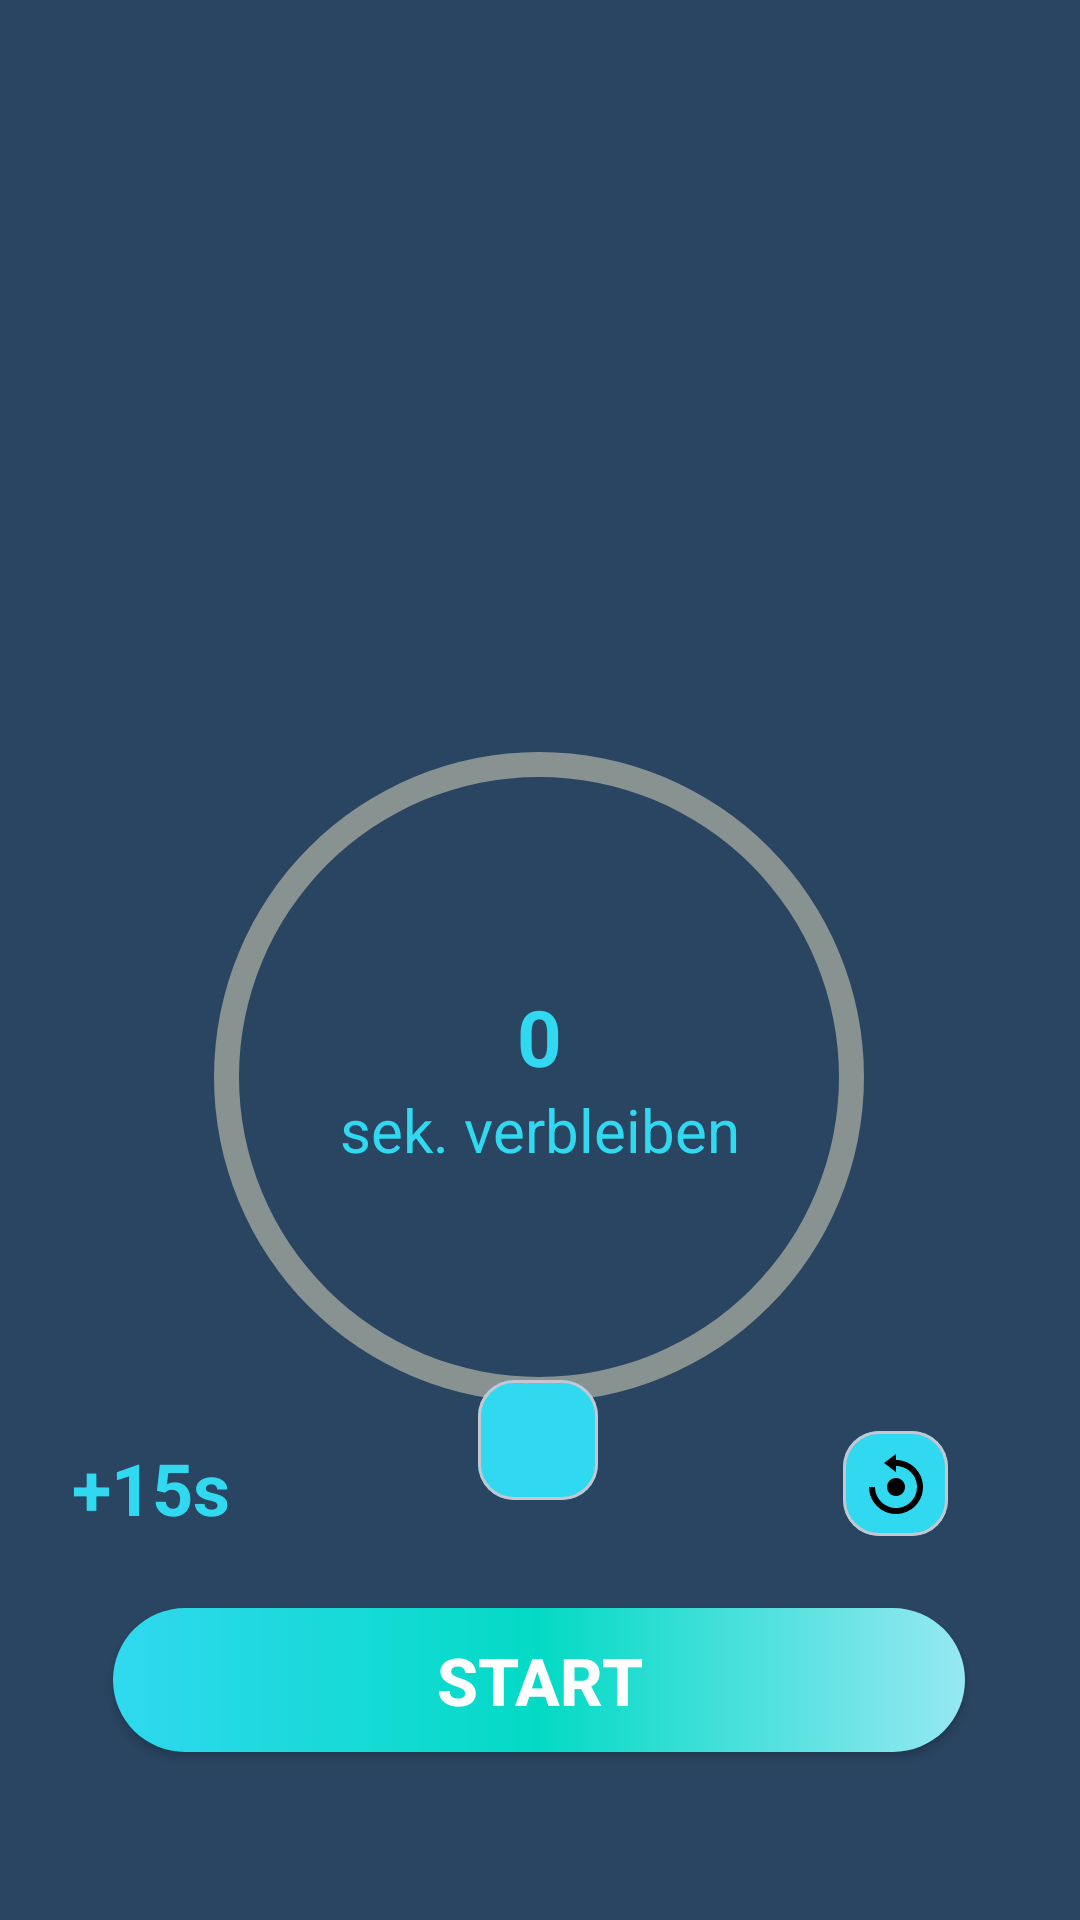

Produce the Android XML layout that renders to this screen, including the resource entries it uses.
<!-- AndroidManifest.xml: application theme Theme.AndroidAbschluss -->
<!-- res/layout/fragment_breath.xml -->
<?xml version="1.0" encoding="utf-8"?>
<androidx.constraintlayout.widget.ConstraintLayout xmlns:android="http://schemas.android.com/apk/res/android"
    xmlns:tools="http://schemas.android.com/tools"
    android:layout_width="match_parent"
    android:layout_height="match_parent"
    xmlns:app="http://schemas.android.com/apk/res-auto"
    android:background="@color/dark_blue"
    tools:context=".ui.home.meditation.BreathFragment">

    <ImageView
        android:id="@+id/gif_breath"
        android:layout_width="250dp"
        android:layout_height="250dp"
        android:src="@drawable/breathe"
        app:layout_constraintEnd_toEndOf="parent"
        app:layout_constraintStart_toStartOf="parent"
        app:layout_constraintTop_toTopOf="parent" />

    <ImageView
        android:id="@+id/img_breathInfo"
        android:layout_width="30dp"
        android:layout_height="30dp"
        android:layout_marginStart="22dp"
        android:layout_marginTop="24dp"
        android:layout_marginEnd="40dp"
        android:layout_marginBottom="149dp"
        app:layout_constraintEnd_toEndOf="parent"
        app:layout_constraintStart_toEndOf="@+id/gif_breath"
        app:layout_constraintTop_toTopOf="parent" />

    <FrameLayout
        android:id="@+id/fl_timer"
        android:layout_width="250dp"
        android:layout_height="250dp"
        app:layout_constraintBottom_toBottomOf="parent"
        app:layout_constraintEnd_toEndOf="parent"
        app:layout_constraintHorizontal_bias="0.496"
        app:layout_constraintStart_toStartOf="parent"
        app:layout_constraintTop_toTopOf="parent"
        app:layout_constraintVertical_bias="0.600">

        <ProgressBar
            android:id="@+id/progress_Timer"
            style="@style/Widget.AppCompat.ProgressBar.Horizontal"
            android:layout_width="match_parent"
            android:layout_height="match_parent"
            android:layout_gravity="center"
            android:background="@drawable/grey_progressbar_background"
            android:indeterminate="false"
            android:max="10"
            android:progress="0"
            android:progressDrawable="@drawable/blue_progressbar_background"
            android:rotation="90" />

        <LinearLayout
            android:id="@+id/ll_notes"
            android:layout_width="match_parent"
            android:layout_height="match_parent"
            android:gravity="center"
            android:orientation="vertical">

            <TextView
                android:id="@+id/tv_timeLeft"
                android:layout_width="match_parent"
                android:layout_height="wrap_content"
                android:gravity="center"
                android:text="0"
                android:textColor="@color/max_blue"
                android:textSize="26sp"
                android:textStyle="bold" />

            <TextView
                android:layout_width="match_parent"
                android:layout_height="wrap_content"
                android:gravity="center"
                android:text="@string/sekunden_verbleiben"
                android:textColor="@color/max_blue"
                android:textSize="20sp" />
        </LinearLayout>
    </FrameLayout>

    <com.google.android.material.card.MaterialCardView
        android:layout_width="40dp"
        android:layout_height="40dp"
        android:layout_marginBottom="140dp"
        app:layout_constraintBottom_toBottomOf="parent"
        app:layout_constraintEnd_toEndOf="parent"
        app:layout_constraintHorizontal_bias="0.498"
        app:layout_constraintStart_toStartOf="parent">

    <ImageButton
        android:id="@+id/btn_timeAdd"
        android:layout_width="40dp"
        android:layout_height="40dp"
        android:layout_marginBottom="140dp"
        android:background="@color/max_blue"
        android:scaleType="fitXY"
        android:src="@drawable/time_add"
        app:layout_constraintBottom_toBottomOf="parent"
        app:layout_constraintEnd_toEndOf="parent"
        app:layout_constraintHorizontal_bias="0.498"
        app:layout_constraintStart_toStartOf="parent" />

    </com.google.android.material.card.MaterialCardView>


    <TextView
        android:id="@+id/tv_addTime"
        android:layout_width="wrap_content"
        android:layout_height="wrap_content"
        android:layout_marginStart="24dp"
        android:layout_marginBottom="128dp"
        android:text="+15s"
        android:textColor="@color/max_blue"
        android:textSize="24sp"
        android:textStyle="bold"
        app:layout_constraintBottom_toBottomOf="parent"
        app:layout_constraintStart_toStartOf="parent" />

    <com.google.android.material.card.MaterialCardView
        android:layout_width="35dp"
        android:layout_height="35dp"
        android:layout_marginEnd="44dp"
        android:layout_marginBottom="128dp"
        app:layout_constraintBottom_toBottomOf="parent"
        app:layout_constraintEnd_toEndOf="parent">

    <ImageButton
        android:id="@+id/ib_reset"
        android:layout_width="35dp"
        android:layout_height="35dp"
        android:layout_marginEnd="44dp"
        android:layout_marginBottom="128dp"
        android:background="@color/max_blue"
        android:scaleType="center"
        android:src="@drawable/reset"
        app:layout_constraintBottom_toBottomOf="parent"
        app:layout_constraintEnd_toEndOf="parent" />

    </com.google.android.material.card.MaterialCardView>

    <androidx.appcompat.widget.AppCompatButton
        android:id="@+id/btn_play"
        android:layout_width="284dp"
        android:layout_height="wrap_content"
        android:layout_marginBottom="56dp"
        android:background="@drawable/button_bg"
        android:text="@string/start"
        android:textColor="@color/white"
        android:textSize="22sp"
        android:textStyle="bold"
        app:layout_constraintBottom_toBottomOf="parent"
        app:layout_constraintEnd_toEndOf="parent"
        app:layout_constraintHorizontal_bias="0.496"
        app:layout_constraintStart_toStartOf="parent">

    </androidx.appcompat.widget.AppCompatButton>

    <TextView
        android:layout_width="match_parent"
        android:layout_height="wrap_content"
        android:layout_marginTop="10dp"
        android:layout_marginBottom="10dp"
        android:text="@string/timer_title"
        android:textColor="@color/colorAccent"
        android:textSize="20sp"
        android:textAlignment="center"
        app:layout_constraintBottom_toTopOf="@+id/fl_timer"
        app:layout_constraintEnd_toEndOf="parent"
        app:layout_constraintHorizontal_bias="0.0"
        app:layout_constraintStart_toStartOf="parent"
        app:layout_constraintTop_toBottomOf="@+id/gif_breath" />


</androidx.constraintlayout.widget.ConstraintLayout>
<!-- resources referenced by this layout -->
<resources>
  <color name="colorAccent">#03DAC5</color>
  <color name="dark_blue">#2A4562</color>
  <color name="max_blue">#30d9ef</color>
  <color name="white">#FFFFFFFF</color>
  <!-- drawable blue_progressbar_background (drawable) -->
  <?xml version="1.0" encoding="utf-8"?>
  <layer-list xmlns:android="http://schemas.android.com/apk/res/android">
      <item>
          <shape
              android:shape="ring"
              android:innerRadiusRatio="2.5"
              android:thicknessRatio="30.0"
              android:useLevel="true">
              <gradient
                  android:startColor="@color/max_blue"
                  android:centerColor="#06C1AE"
                  android:endColor="@color/min_blue"/>
          </shape>
      </item>
  </layer-list>
  <!-- drawable button_bg (drawable) -->
  <?xml version="1.0" encoding="utf-8"?>
  <shape xmlns:android="http://schemas.android.com/apk/res/android"
          android:shape="rectangle">
          <corners
              android:radius="50dp"
              />
          <gradient
              android:startColor="@color/max_blue"
              android:centerColor="@color/colorAccent"
              android:endColor="@color/min_blue"/>
  
  </shape>
  <!-- drawable grey_progressbar_background (drawable) -->
  <?xml version="1.0" encoding="utf-8"?>
  <layer-list xmlns:android="http://schemas.android.com/apk/res/android">
              <item>
                  <shape
                      android:shape="ring"
                      android:innerRadiusRatio="2.5"
                      android:thicknessRatio="30.0"
                      android:useLevel="false">
                      <solid
                          android:color="@color/md_theme_dark_outline"/>
                  </shape>
              </item>
  </layer-list>
  <string name="sekunden_verbleiben">sek. verbleiben</string>
  <string name="start">Start</string>
  <string name="timer_title">Finde Ruhe im Chaos</string>
  
      // Calendar Appointments
  <style name="Theme.AndroidAbschluss" parent="Base.Theme.AndroidAbschluss" />
  <color name="min_blue">#96e8f3</color>
  <color name="md_theme_dark_outline">#889391</color>
  <color name="md_theme_light_onPrimary">#FFFFFF</color>
  <color name="md_theme_light_primaryContainer">#70F7F1</color>
  <color name="md_theme_light_onPrimaryContainer">#00201F</color>
  <color name="md_theme_light_onSecondary">#FFFFFF</color>
  <color name="md_theme_light_secondary">#629D8C</color>
  <color name="md_theme_light_secondaryContainer">#CCE8E5</color>
  <color name="md_theme_light_onSecondaryContainer">#051F1E</color>
  <color name="md_theme_light_tertiary">#49607B</color>
  <color name="md_theme_light_onTertiary">#FFFFFF</color>
  <color name="md_theme_light_tertiaryContainer">#D1E4FF</color>
  <color name="md_theme_light_onTertiaryContainer">#011D35</color>
  <color name="md_theme_light_error">#BA1A1A</color>
  <color name="md_theme_light_errorContainer">#FFDAD6</color>
  <color name="md_theme_light_onError">#FFFFFF</color>
  <color name="md_theme_light_onErrorContainer">#410002</color>
  <color name="md_theme_light_onBackground">#191C1C</color>
  <color name="md_theme_light_onSurface">#191C1C</color>
  <color name="md_theme_light_surfaceVariant">#DAE5E3</color>
  <color name="md_theme_light_onSurfaceVariant">#3F4948</color>
  <color name="md_theme_light_outline">#6F7978</color>
  <color name="md_theme_light_inverseOnSurface">#EFF1F0</color>
  <color name="md_theme_light_inverseSurface">#2D3131</color>
  <color name="md_theme_light_inversePrimary">#4EDAD4</color>
</resources>
